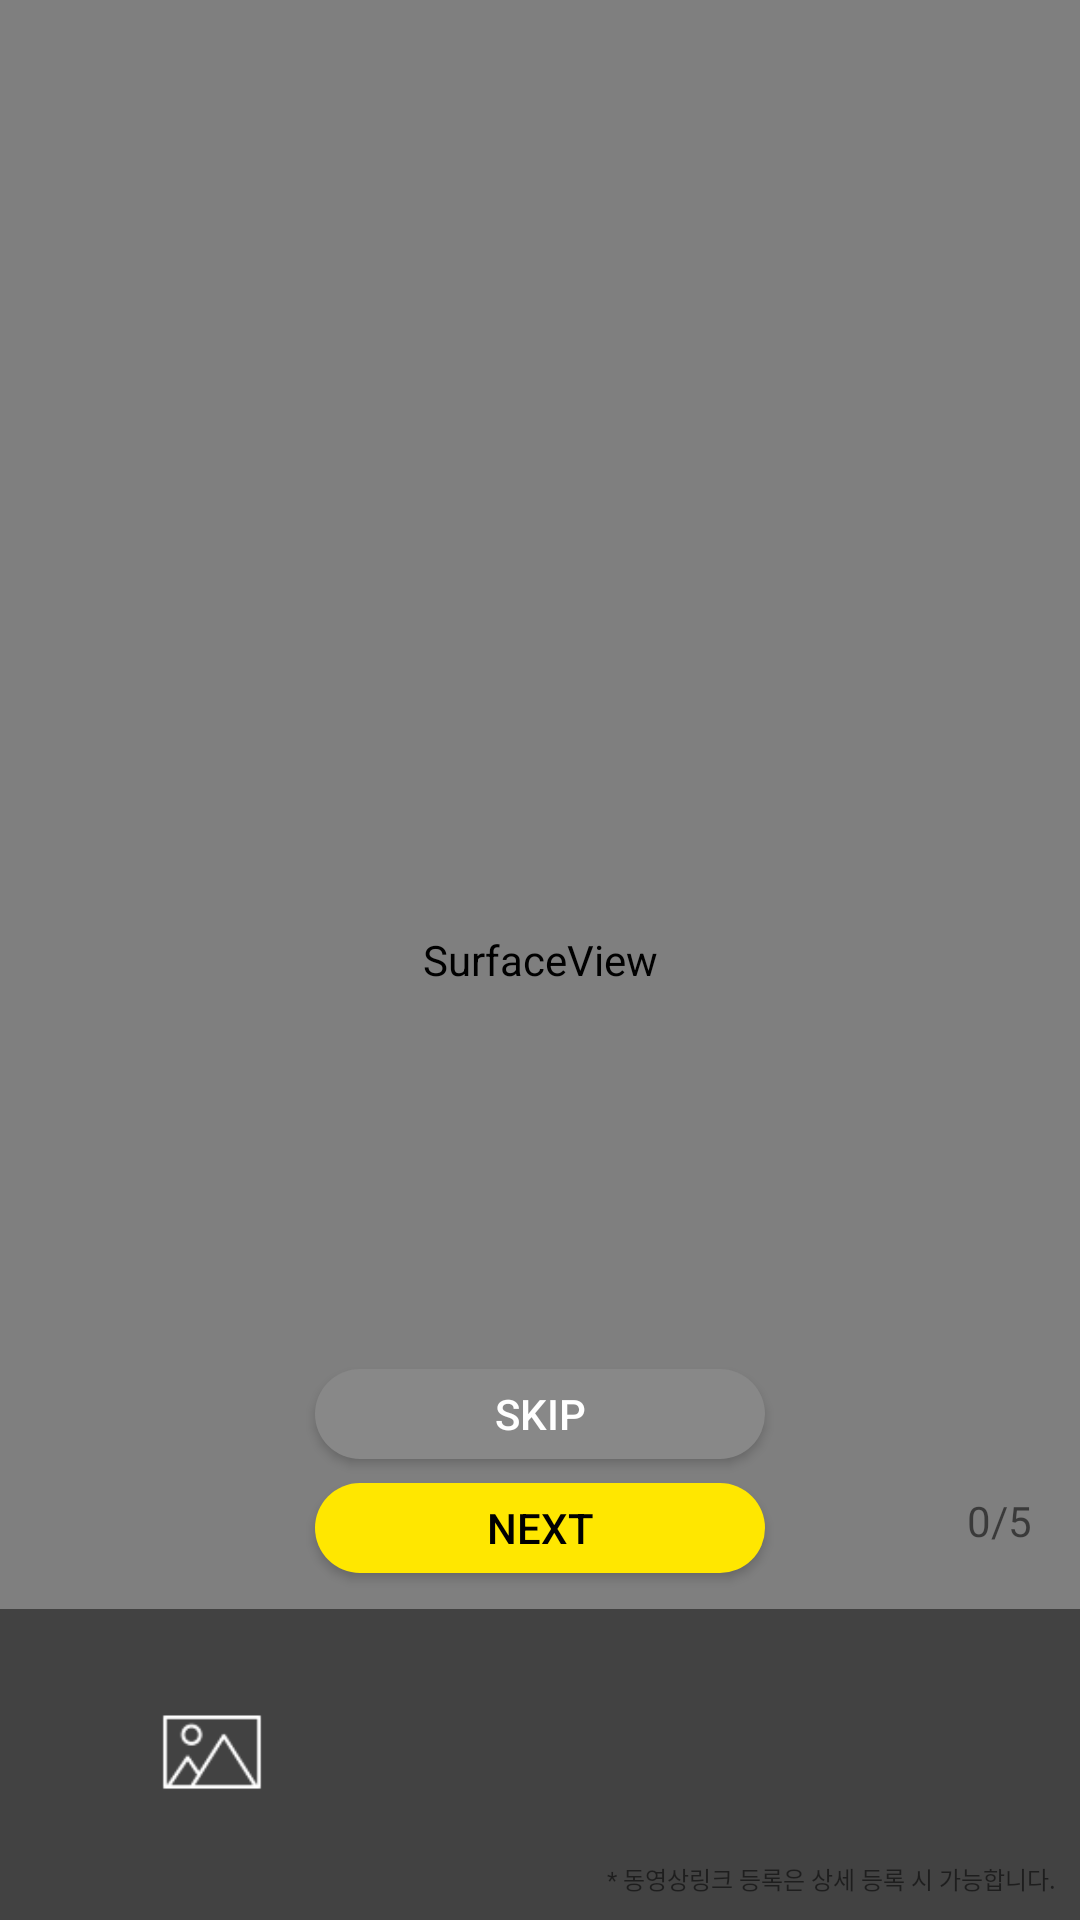

Write the Android layout XML for this screen, with the resource values it uses.
<!-- AndroidManifest.xml: activity theme Theme.AppCompat.Light.NoActionBar -->
<!-- res/layout/activity_camera.xml -->
<?xml version="1.0" encoding="utf-8"?>
<android.support.constraint.ConstraintLayout xmlns:android="http://schemas.android.com/apk/res/android"
    xmlns:app="http://schemas.android.com/apk/res-auto"
    xmlns:tools="http://schemas.android.com/tools"
    android:layout_width="match_parent"
    android:layout_height="match_parent"
    android:orientation="vertical"
    tools:context="com.foureight.CameraActivity">

    <SurfaceView
        android:id="@+id/surfaceView"
        android:layout_width="match_parent"
        android:layout_height="match_parent" />

    <TextureView
        android:id="@+id/surface_view"
        android:layout_width="match_parent"
        android:layout_height="match_parent" />

    <android.support.constraint.ConstraintLayout
        android:id="@+id/constraintLayout"
        android:layout_width="match_parent"
        android:layout_height="wrap_content"
        android:background="#7b000000"
        app:layout_constraintBottom_toBottomOf="parent"
        tools:ignore="MissingConstraints"
        tools:layout_editor_absoluteX="32dp">

        <Button
            android:id="@+id/camBtn"
            android:layout_width="60dp"
            android:layout_height="60dp"
            android:layout_marginEnd="24dp"
            android:layout_marginStart="24dp"
            android:layout_marginTop="16dp"
            android:layout_weight="1"
            android:background="@drawable/cam_btn"
            app:layout_constraintEnd_toEndOf="parent"
            app:layout_constraintStart_toStartOf="parent"
            app:layout_constraintTop_toTopOf="parent" />

        <Button
            android:id="@+id/photoBtn"
            android:layout_width="50dp"
            android:layout_height="50dp"
            android:layout_marginBottom="8dp"
            android:layout_marginEnd="8dp"
            android:layout_marginStart="8dp"
            android:layout_weight="1"
            android:background="@drawable/photo_btn"
            app:layout_constraintBottom_toBottomOf="parent"
            app:layout_constraintEnd_toStartOf="@+id/camBtn"
            app:layout_constraintHorizontal_bias="0.45"
            app:layout_constraintStart_toStartOf="parent"
            app:layout_constraintTop_toTopOf="parent" />

        <Button
            android:id="@+id/videoBtn"
            android:layout_width="50dp"
            android:layout_height="50dp"
            android:layout_marginBottom="8dp"
            android:layout_marginEnd="8dp"
            android:layout_marginStart="8dp"
            android:layout_weight="1"
            android:background="@drawable/video_btn"
            app:layout_constraintBottom_toBottomOf="parent"
            app:layout_constraintEnd_toEndOf="parent"
            app:layout_constraintHorizontal_bias="0.65"
            app:layout_constraintStart_toEndOf="@+id/camBtn"
            app:layout_constraintTop_toTopOf="parent" />

        <TextView
            android:id="@+id/textView"
            android:layout_width="match_parent"
            android:layout_height="wrap_content"
            android:layout_marginBottom="8dp"
            android:layout_marginEnd="8dp"
            android:layout_marginStart="8dp"
            android:layout_marginTop="8dp"
            android:layout_weight="1"
            android:text="@string/cam_video_info"
            android:textAlignment="viewEnd"
            android:textSize="8dp"
            app:layout_constraintBottom_toBottomOf="parent"
            app:layout_constraintEnd_toEndOf="parent"
            app:layout_constraintStart_toStartOf="parent"
            app:layout_constraintTop_toBottomOf="@+id/camBtn" />
    </android.support.constraint.ConstraintLayout>

    <TextView
        android:id="@+id/camCount"
        android:layout_width="wrap_content"
        android:layout_height="wrap_content"
        android:layout_marginBottom="20dp"
        android:layout_marginEnd="8dp"
        android:layout_marginStart="8dp"
        android:text="0/5"
        app:layout_constraintBottom_toTopOf="@+id/constraintLayout"
        app:layout_constraintEnd_toEndOf="parent"
        app:layout_constraintHorizontal_bias="0.88"
        app:layout_constraintStart_toEndOf="@+id/saveBtn" />

    <Button
        android:id="@+id/saveBtn"
        android:layout_width="150dp"
        android:layout_height="30dp"
        android:layout_marginBottom="12dp"
        android:layout_marginEnd="8dp"
        android:layout_marginStart="8dp"
        android:background="@drawable/round_button"
        android:text="@string/saveCam"
        android:textColor="@android:color/black"
        app:layout_constraintBottom_toTopOf="@+id/constraintLayout"
        app:layout_constraintEnd_toEndOf="@+id/surfaceView"
        app:layout_constraintStart_toStartOf="@+id/surfaceView" />

    <Button
        android:id="@+id/skipBtn"
        android:layout_width="150dp"
        android:layout_height="30dp"
        android:layout_marginBottom="8dp"
        android:layout_marginEnd="8dp"
        android:layout_marginStart="8dp"
        android:background="@drawable/round_button_next"
        android:text="@string/skipCam"
        android:textColor="#ffffff"
        app:layout_constraintBottom_toTopOf="@+id/saveBtn"
        app:layout_constraintEnd_toEndOf="@+id/surfaceView"
        app:layout_constraintStart_toStartOf="@+id/surfaceView" />

</android.support.constraint.ConstraintLayout>
<!-- resources referenced by this layout -->
<resources>
  <!-- drawable cam_btn: png bitmap (mipmap-hdpi, 10469 bytes) -->
  <!-- drawable photo_btn: png bitmap (drawable, 1952 bytes) -->
  <!-- drawable round_button (drawable) -->
  <?xml version="1.0" encoding="utf-8"?>
  <selector xmlns:android="http://schemas.android.com/apk/res/android">
      
      <item android:state_focused="false" android:state_pressed="false">
          <shape>
              <solid android:color="@color/mainColor" />
              <corners android:radius="50dp" />
          </shape>
      </item>
  
      
      <item android:state_focused="false" android:state_pressed="true">
          <shape>
              <solid android:color="@color/mainColor" />
              <corners android:radius="50dp" />
          </shape>
      </item>
  </selector>
  <!-- drawable round_button_next (drawable) -->
  <?xml version="1.0" encoding="utf-8"?>
  <selector xmlns:android="http://schemas.android.com/apk/res/android">
      
      <item android:state_focused="false" android:state_pressed="false">
          <shape>
              <solid android:color="@color/colorGray" />
              <corners android:radius="50dp" />
          </shape>
      </item>
  
      
      <item android:state_focused="false" android:state_pressed="true">
          <shape>
              <solid android:color="@color/colorGray" />
              <corners android:radius="50dp" />
          </shape>
      </item>
  </selector>
  <!-- drawable video_btn: png bitmap (mipmap-hdpi, 11122 bytes) -->
  <string name="cam_video_info">* 동영상링크 등록은 상세 등록 시 가능합니다.</string>
  <string name="saveCam">NEXT</string>
  <string name="skipCam">SKIP</string>
  <color name="mainColor">#FFE700</color>
  <color name="colorGray">#888888</color>
</resources>
